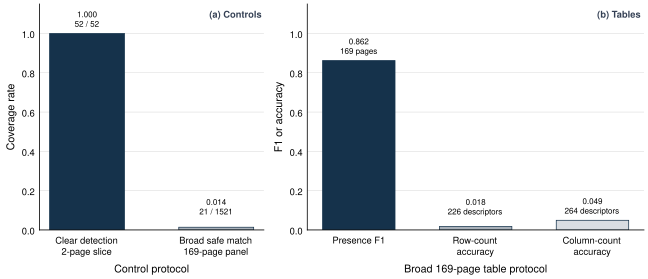

Source data for this figure (header and first rows):
metric, value, denominator
broad_control_safe_match, 0.01381, 21 / 1521 annotations
table_presence_f1, 0.8622, 169 pages
row_count_accuracy, 0.0177, 226 descriptors
column_count_accuracy, 0.04924, 264 descriptors
